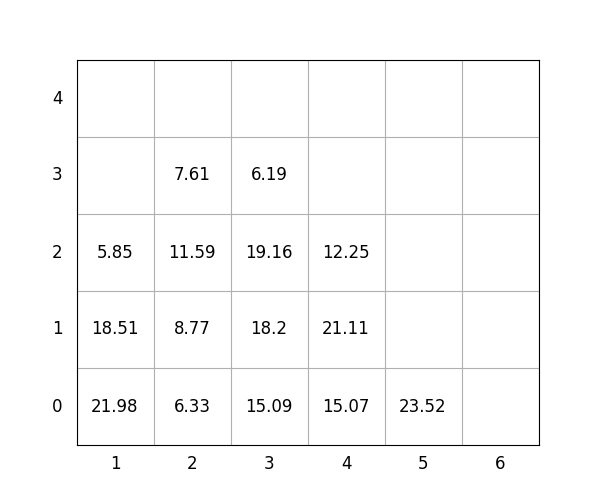

The table this chart was drawn from, first rows:
idx, loc_x, loc_y, loc_z, weight, group, score, seq, reloc, size(ft)
1, 3, 0, 0, 15.09, 2, 215.1, 1, 1.0, 20
2, 1, 0, 0, 21.98, 0, 21.98, 2, 1.0, 20
3, 3, 0, 1, 18.2, 2, 218.2, 3, 1.0, 20
4, 2, 0, 0, 6.33, 1, 106.3, 4, 1.0, 20
5, 3, 0, 2, 19.16, 2, 219.2, 5, 1.0, 20
6, 1, 0, 1, 18.51, 0, 18.51, 6, 1.0, 20
7, 4, 0, 0, 15.07, 1, 115.1, 7, 0, 20
8, 5, 0, 0, 23.52, 3, 323.5, 8, 0, 20
9, 2, 0, 1, 8.77, 1, 108.8, 9, 1.0, 20
10, 2, 0, 2, 11.59, 1, 111.6, 10, 1.0, 20
11, 4, 0, 1, 21.11, 3, 321.1, 11, 1.0, 20
12, 4, 0, 2, 12.25, 3, 312.2, 12, 1.0, 20
13, 2, 0, 3, 7.61, 2, 207.6, 13, 1.0, 20
14, 3, 0, 3, 6.19, 2, 206.2, 14, 1.0, 20
15, 1, 0, 2, 5.85, 1, 105.8, 15, 1.0, 20
